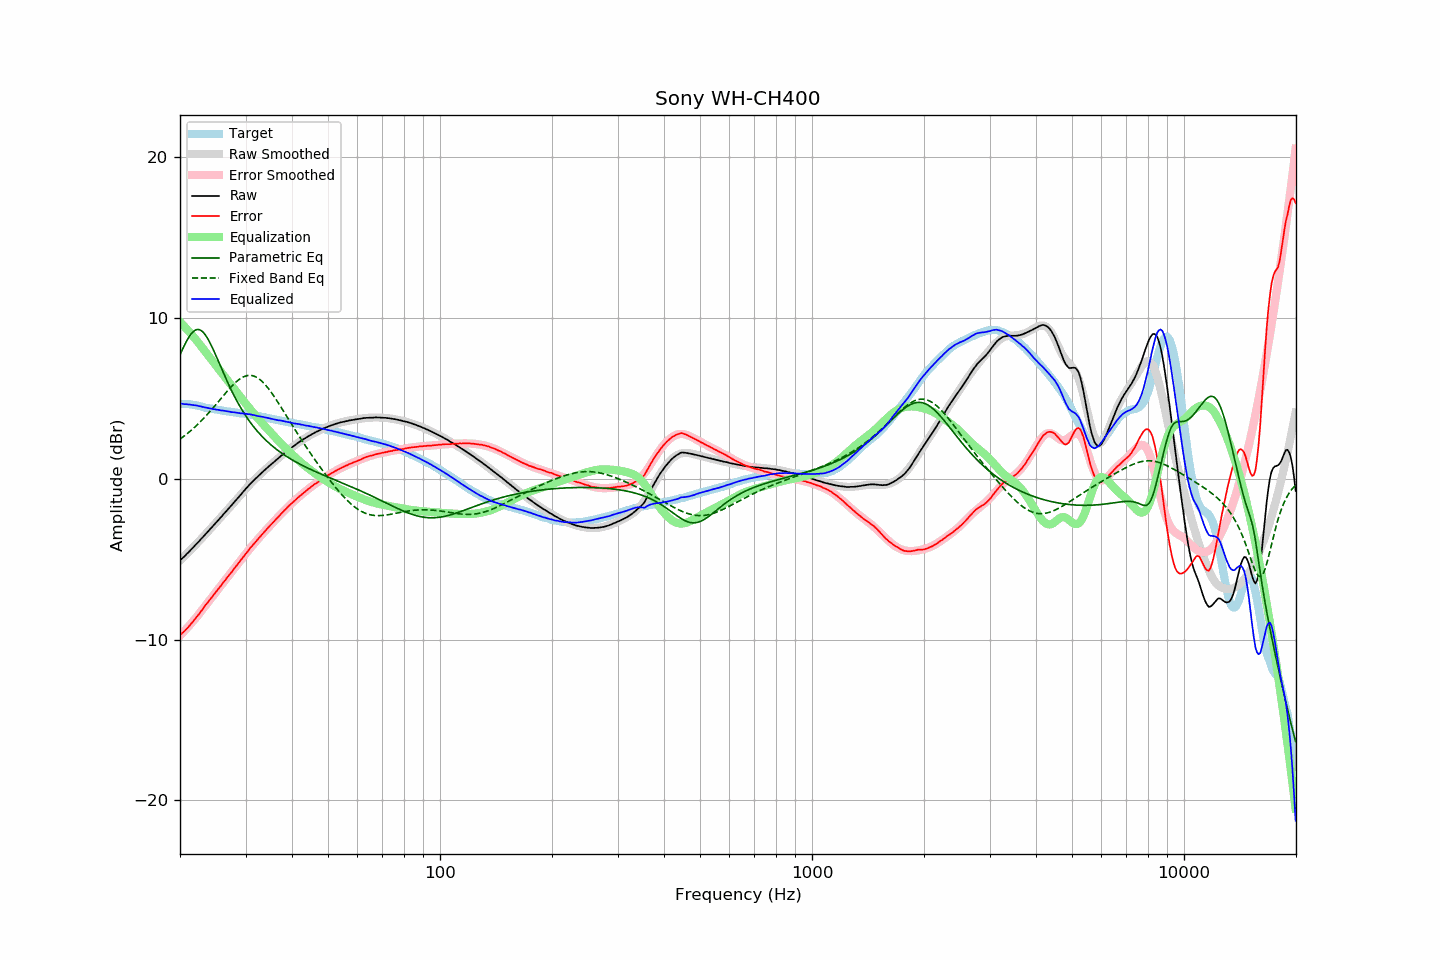

The file beside this chart, header and first rows:
frequency, raw, error, smoothed, error_smoothed, equalization, parametric_eq, fixed_band_eq, equalized_raw, equalized_smoothed, target
20.00, -5.06, -9.71, -5.08, -9.75, 9.75, 7.70, 2.47, 4.69, 4.67, 4.65
20.20, -4.98, -9.63, -4.99, -9.65, 9.65, 7.92, 2.54, 4.67, 4.66, 4.65
20.40, -4.89, -9.54, -4.89, -9.54, 9.54, 8.14, 2.61, 4.65, 4.66, 4.65
20.61, -4.81, -9.45, -4.79, -9.44, 9.44, 8.34, 2.69, 4.63, 4.65, 4.65
20.81, -4.69, -9.34, -4.69, -9.33, 9.33, 8.54, 2.76, 4.64, 4.64, 4.65
21.02, -4.60, -9.25, -4.59, -9.22, 9.22, 8.72, 2.84, 4.61, 4.63, 4.65
21.23, -4.49, -9.12, -4.49, -9.11, 9.11, 8.88, 2.93, 4.61, 4.61, 4.63
21.44, -4.39, -9.01, -4.39, -8.99, 8.99, 9.01, 3.01, 4.60, 4.60, 4.62
21.66, -4.30, -8.89, -4.29, -8.87, 8.87, 9.12, 3.10, 4.58, 4.59, 4.60
21.87, -4.18, -8.76, -4.18, -8.76, 8.76, 9.21, 3.19, 4.57, 4.57, 4.58
22.09, -4.07, -8.64, -4.08, -8.64, 8.64, 9.26, 3.28, 4.56, 4.56, 4.57
22.31, -3.97, -8.51, -3.98, -8.51, 8.51, 9.28, 3.38, 4.54, 4.54, 4.54
22.54, -3.88, -8.39, -3.87, -8.38, 8.38, 9.27, 3.47, 4.51, 4.52, 4.52
22.76, -3.75, -8.25, -3.76, -8.25, 8.25, 9.22, 3.57, 4.50, 4.49, 4.50
22.99, -3.65, -8.12, -3.65, -8.12, 8.12, 9.15, 3.68, 4.47, 4.47, 4.47
23.22, -3.54, -7.98, -3.54, -7.99, 7.99, 9.04, 3.78, 4.45, 4.45, 4.44
23.45, -3.43, -7.84, -3.43, -7.86, 7.86, 8.91, 3.89, 4.43, 4.43, 4.41
23.69, -3.33, -7.72, -3.32, -7.73, 7.73, 8.75, 4.00, 4.40, 4.41, 4.40
23.92, -3.21, -7.59, -3.21, -7.60, 7.60, 8.58, 4.11, 4.39, 4.39, 4.38
24.16, -3.10, -7.47, -3.10, -7.47, 7.47, 8.38, 4.22, 4.37, 4.37, 4.37
24.40, -2.99, -7.34, -3.00, -7.34, 7.34, 8.18, 4.34, 4.35, 4.35, 4.35
24.65, -2.88, -7.21, -2.88, -7.21, 7.21, 7.96, 4.45, 4.33, 4.33, 4.33
24.89, -2.77, -7.08, -2.77, -7.08, 7.08, 7.74, 4.57, 4.31, 4.31, 4.31
25.14, -2.66, -6.96, -2.66, -6.96, 6.96, 7.51, 4.69, 4.29, 4.29, 4.30
25.39, -2.55, -6.83, -2.55, -6.83, 6.83, 7.28, 4.81, 4.28, 4.28, 4.28
25.65, -2.44, -6.71, -2.44, -6.70, 6.70, 7.04, 4.93, 4.26, 4.26, 4.27
25.91, -2.34, -6.58, -2.33, -6.58, 6.58, 6.81, 5.05, 4.24, 4.25, 4.24
26.16, -2.21, -6.44, -2.22, -6.45, 6.45, 6.58, 5.17, 4.24, 4.23, 4.23
26.43, -2.11, -6.32, -2.11, -6.32, 6.32, 6.35, 5.29, 4.22, 4.21, 4.22
26.69, -1.99, -6.18, -1.99, -6.19, 6.19, 6.13, 5.40, 4.20, 4.20, 4.19
26.96, -1.89, -6.06, -1.88, -6.06, 6.06, 5.91, 5.52, 4.18, 4.18, 4.18
27.23, -1.77, -5.93, -1.77, -5.94, 5.94, 5.70, 5.63, 4.17, 4.17, 4.17
27.50, -1.66, -5.82, -1.65, -5.81, 5.81, 5.49, 5.74, 4.14, 4.15, 4.16
27.77, -1.54, -5.68, -1.54, -5.68, 5.68, 5.29, 5.84, 4.14, 4.14, 4.14
28.05, -1.42, -5.55, -1.42, -5.55, 5.55, 5.10, 5.94, 4.13, 4.13, 4.13
28.33, -1.31, -5.42, -1.31, -5.42, 5.42, 4.91, 6.03, 4.11, 4.11, 4.11
28.62, -1.20, -5.29, -1.19, -5.29, 5.29, 4.72, 6.11, 4.10, 4.10, 4.10
28.90, -1.08, -5.16, -1.08, -5.16, 5.16, 4.55, 6.19, 4.08, 4.09, 4.08
29.19, -0.97, -5.03, -0.96, -5.04, 5.04, 4.38, 6.25, 4.06, 4.07, 4.06
29.48, -0.84, -4.90, -0.85, -4.91, 4.91, 4.21, 6.31, 4.06, 4.06, 4.06
29.78, -0.73, -4.78, -0.74, -4.78, 4.78, 4.05, 6.36, 4.05, 4.05, 4.05
30.08, -0.62, -4.65, -0.62, -4.65, 4.65, 3.90, 6.39, 4.04, 4.03, 4.04
30.38, -0.52, -4.53, -0.51, -4.53, 4.53, 3.75, 6.41, 4.01, 4.02, 4.02
30.68, -0.39, -4.40, -0.41, -4.41, 4.41, 3.61, 6.42, 4.01, 4.00, 4.01
30.99, -0.29, -4.26, -0.30, -4.28, 4.28, 3.47, 6.42, 4.00, 3.98, 3.98
31.30, -0.19, -4.16, -0.20, -4.16, 4.16, 3.34, 6.41, 3.97, 3.97, 3.97
31.61, -0.08, -4.04, -0.09, -4.04, 4.04, 3.21, 6.38, 3.96, 3.95, 3.96
31.93, 0.00, -3.93, 0.01, -3.93, 3.93, 3.09, 6.34, 3.93, 3.93, 3.94
32.24, 0.10, -3.81, 0.10, -3.81, 3.81, 2.97, 6.29, 3.91, 3.91, 3.91
32.57, 0.20, -3.69, 0.20, -3.69, 3.69, 2.85, 6.22, 3.89, 3.89, 3.89
32.89, 0.29, -3.59, 0.29, -3.58, 3.58, 2.74, 6.14, 3.87, 3.87, 3.88
33.22, 0.39, -3.46, 0.39, -3.47, 3.47, 2.64, 6.05, 3.85, 3.85, 3.85
33.55, 0.48, -3.36, 0.48, -3.36, 3.36, 2.53, 5.96, 3.83, 3.83, 3.84
33.89, 0.57, -3.24, 0.57, -3.25, 3.25, 2.43, 5.85, 3.81, 3.81, 3.81
34.23, 0.66, -3.13, 0.65, -3.14, 3.14, 2.34, 5.73, 3.79, 3.79, 3.79
34.57, 0.75, -3.02, 0.74, -3.03, 3.03, 2.25, 5.61, 3.77, 3.77, 3.77
34.92, 0.84, -2.91, 0.83, -2.92, 2.92, 2.16, 5.48, 3.75, 3.75, 3.75
35.27, 0.92, -2.81, 0.92, -2.81, 2.81, 2.07, 5.34, 3.73, 3.73, 3.73
35.62, 1.01, -2.70, 1.01, -2.70, 2.70, 1.99, 5.19, 3.71, 3.71, 3.71
35.97, 1.09, -2.60, 1.09, -2.59, 2.59, 1.91, 5.05, 3.68, 3.69, 3.69
... 635 more rows
